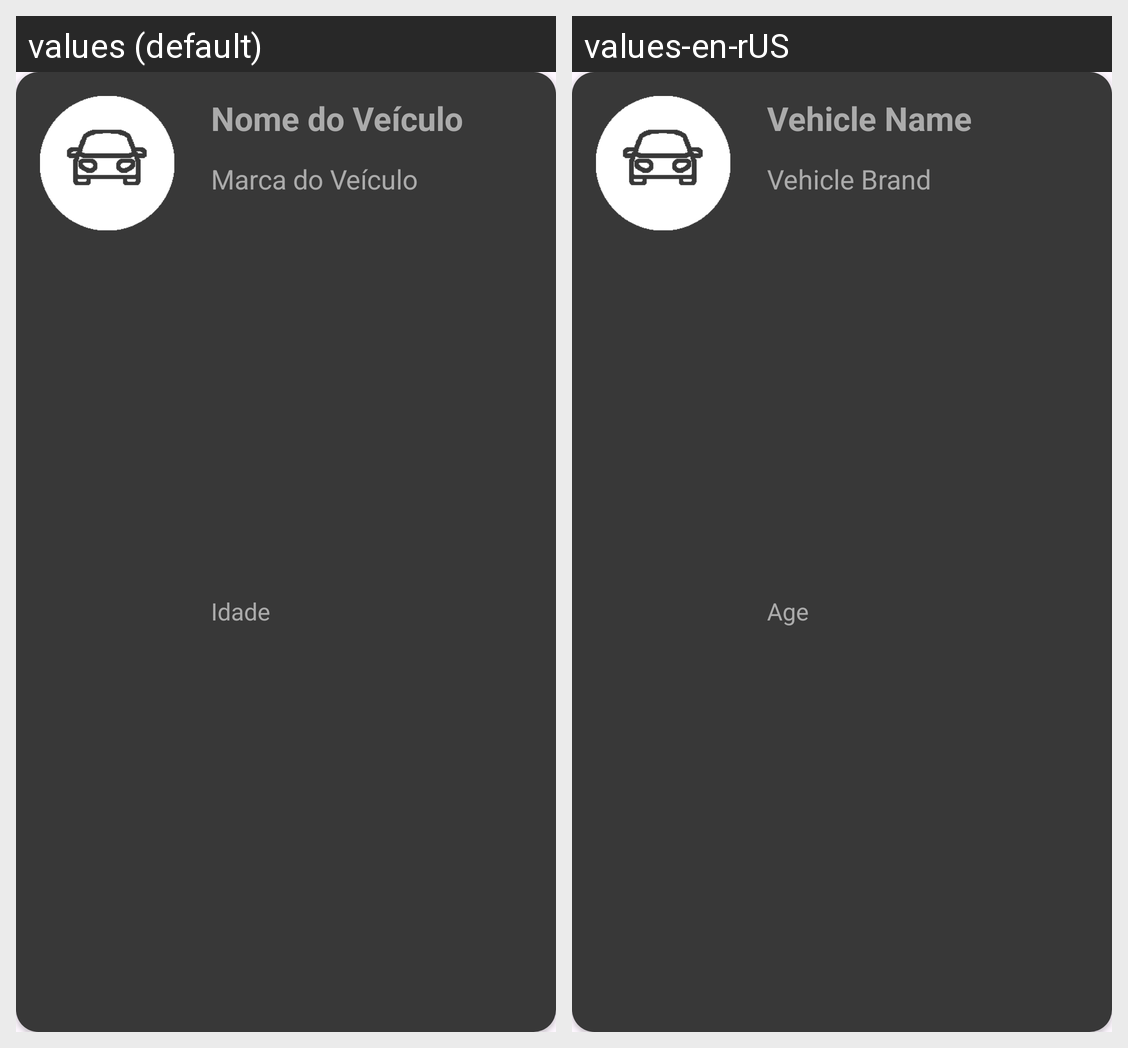

Translations of the strings shown on this Android screen, per locale in the grid:
Android screen res/layout/activity_vehicle_item.xml rendered under 2 locales, left to right: values (default), values-en-rUS. Device: Nexus 5 (rendered at 1080×1920; each locale shown at half size, 540×960, under a caption strip naming it); theme Theme.ConsumApp.
Strings drawn on this screen, with the default value and each locale's value (text and hints the layout hard-codes, and strings that could not be matched under every locale, appear in the picture but are not listed):

vehicle_name_text
  values: Nome do Veículo
  values-en-rUS: Vehicle Name

vehicle_brand_text
  values: Marca do Veículo
  values-en-rUS: Vehicle Brand

vehicle_age
  values: Idade
  values-en-rUS: Age
